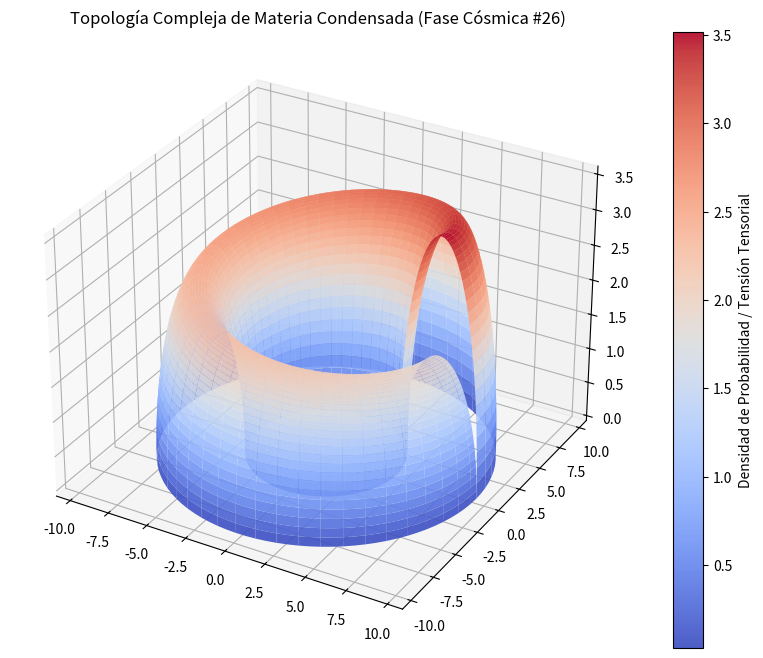

Python code for this plot:
%matplotlib inline
# Simulación Cósmica: Materia Condensada - Variante 26
import numpy as np
import matplotlib.pyplot as plt
from mpl_toolkits.mplot3d import Axes3D

# Parámetros Físicos Cuánticos/Relativistas
alpha = 7.035
beta = 2.489
gamma = 3.54

u = np.linspace(0, 2 * np.pi, 100)
v = np.linspace(0, np.pi, 100)
U, V = np.meshgrid(u, v)

# Topología Espacio-Temporal Avanzada (Fase Cósmica)
X = (alpha + beta * np.cos(V)) * np.cos(U)
Y = (alpha + beta * np.cos(V)) * np.sin(U)
Z = gamma * np.sin(V) * np.exp(-U/10)

fig = plt.figure(figsize=(12, 8))
ax = fig.add_subplot(111, projection='3d')
surf = ax.plot_surface(X, Y, Z, cmap='coolwarm', edgecolor='none', alpha=0.9)

fig.colorbar(surf, ax=ax, label='Densidad de Probabilidad / Tensión Tensorial')
plt.title(r'Topología Compleja de Materia Condensada (Fase Cósmica #26)')
plt.show()
